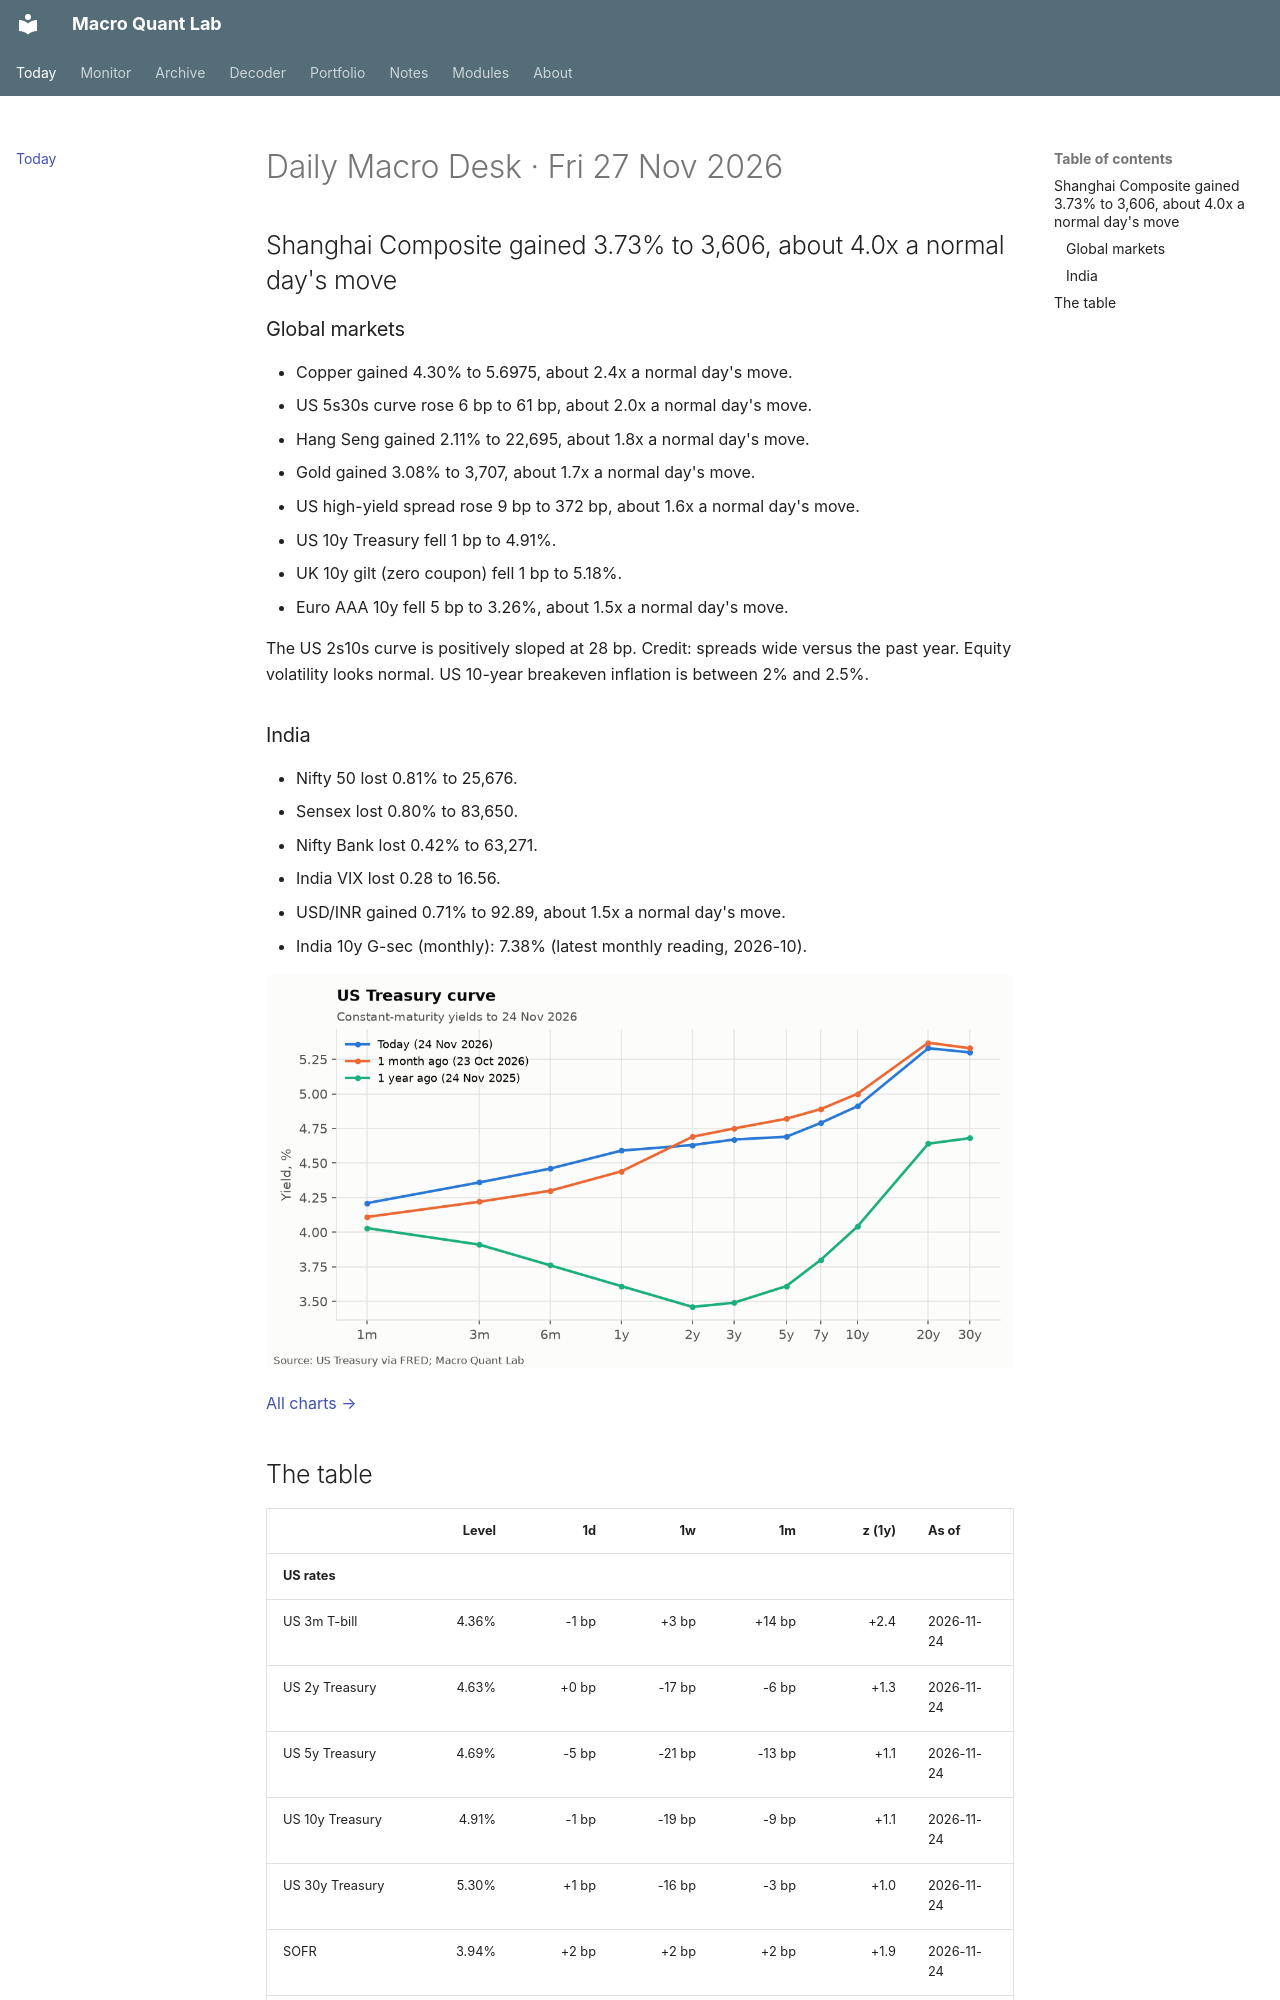

repository: Oblivion783/macro-quant-lab · page: index.html · generator: mkdocs

# Daily Macro Desk · Fri 27 Nov 2026

## Shanghai Composite gained 3.73% to 3,606, about 4.0x a normal day's move

### Global markets

- Copper gained 4.30% to 5.6975, about 2.4x a normal day's move.
- US 5s30s curve rose 6 bp to 61 bp, about 2.0x a normal day's move.
- Hang Seng gained 2.11% to 22,695, about 1.8x a normal day's move.
- Gold gained 3.08% to 3,707, about 1.7x a normal day's move.
- US high-yield spread rose 9 bp to 372 bp, about 1.6x a normal day's move.
- US 10y Treasury fell 1 bp to 4.91%.
- UK 10y gilt (zero coupon) fell 1 bp to 5.18%.
- Euro AAA 10y fell 5 bp to 3.26%, about 1.5x a normal day's move.

The US 2s10s curve is positively sloped at 28 bp. Credit: spreads wide versus the past year. Equity volatility looks normal. US 10-year breakeven inflation is between 2% and 2.5%.

### India

- Nifty 50 lost 0.81% to 25,676.
- Sensex lost 0.80% to 83,650.
- Nifty Bank lost 0.42% to 63,271.
- India VIX lost 0.28 to 16.56.
- USD/INR gained 0.71% to 92.89, about 1.5x a normal day's move.
- India 10y G-sec (monthly): 7.38% (latest monthly reading, 2026-10).

![US Treasury curve](assets/charts/ust_curve.png)

[All charts →](monitor.md)
